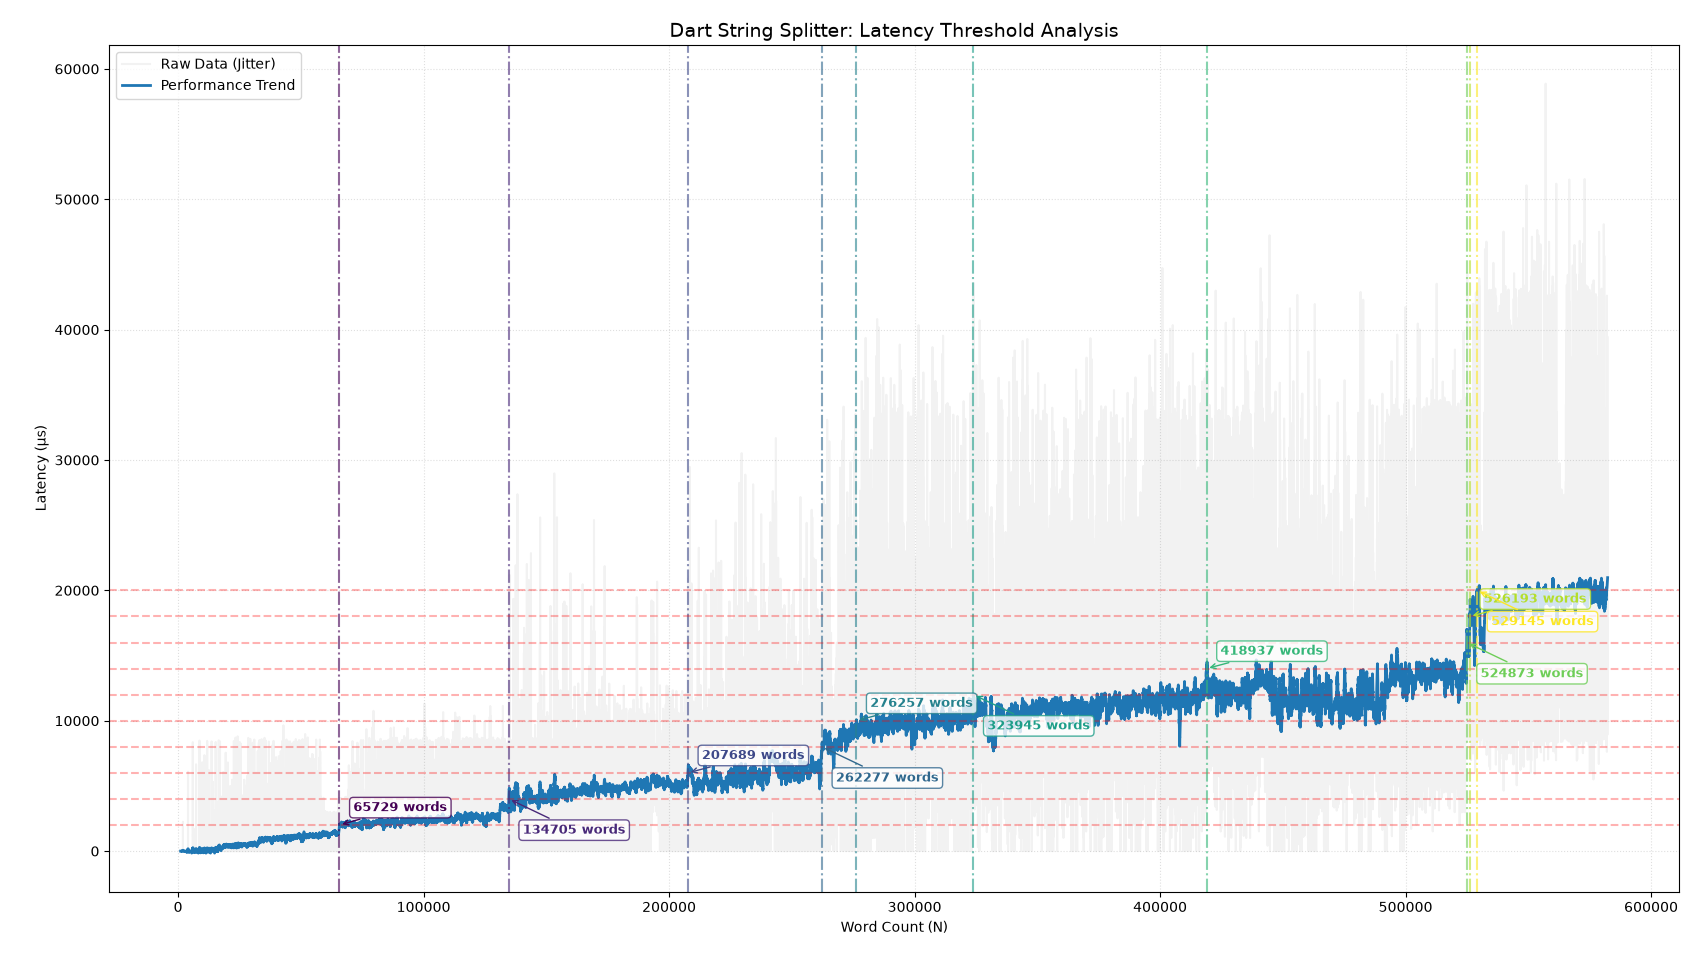

Data behind this chart, as committed beside it:
sep=, 
words, split_time
1025, 0
1037, 0
1049, 0
1061, 0
1073, 0
1085, 0
1097, 0
1109, 0
1121, 0
1133, 0
1145, 0
1157, 0
1169, 0
1181, 0
1193, 0
1205, 0
1217, 0
1229, 0
1241, 0
1253, 0
1265, 0
1277, 0
1289, 0
1301, 0
1313, 0
1325, 0
1337, 0
1349, 0
1361, 0
1373, 0
1385, 0
1397, 0
1409, 0
1421, 0
1433, 0
1445, 0
1457, 0
1469, 0
1481, 0
1493, 0
1505, 0
1517, 0
1529, 0
1541, 0
1553, 0
1565, 0
1577, 0
1589, 0
1601, 0
1613, 0
1625, 0
1637, 0
1649, 0
1661, 0
1673, 0
1685, 0
1697, 0
1709, 0
1721, 0
... 48,383 more rows
